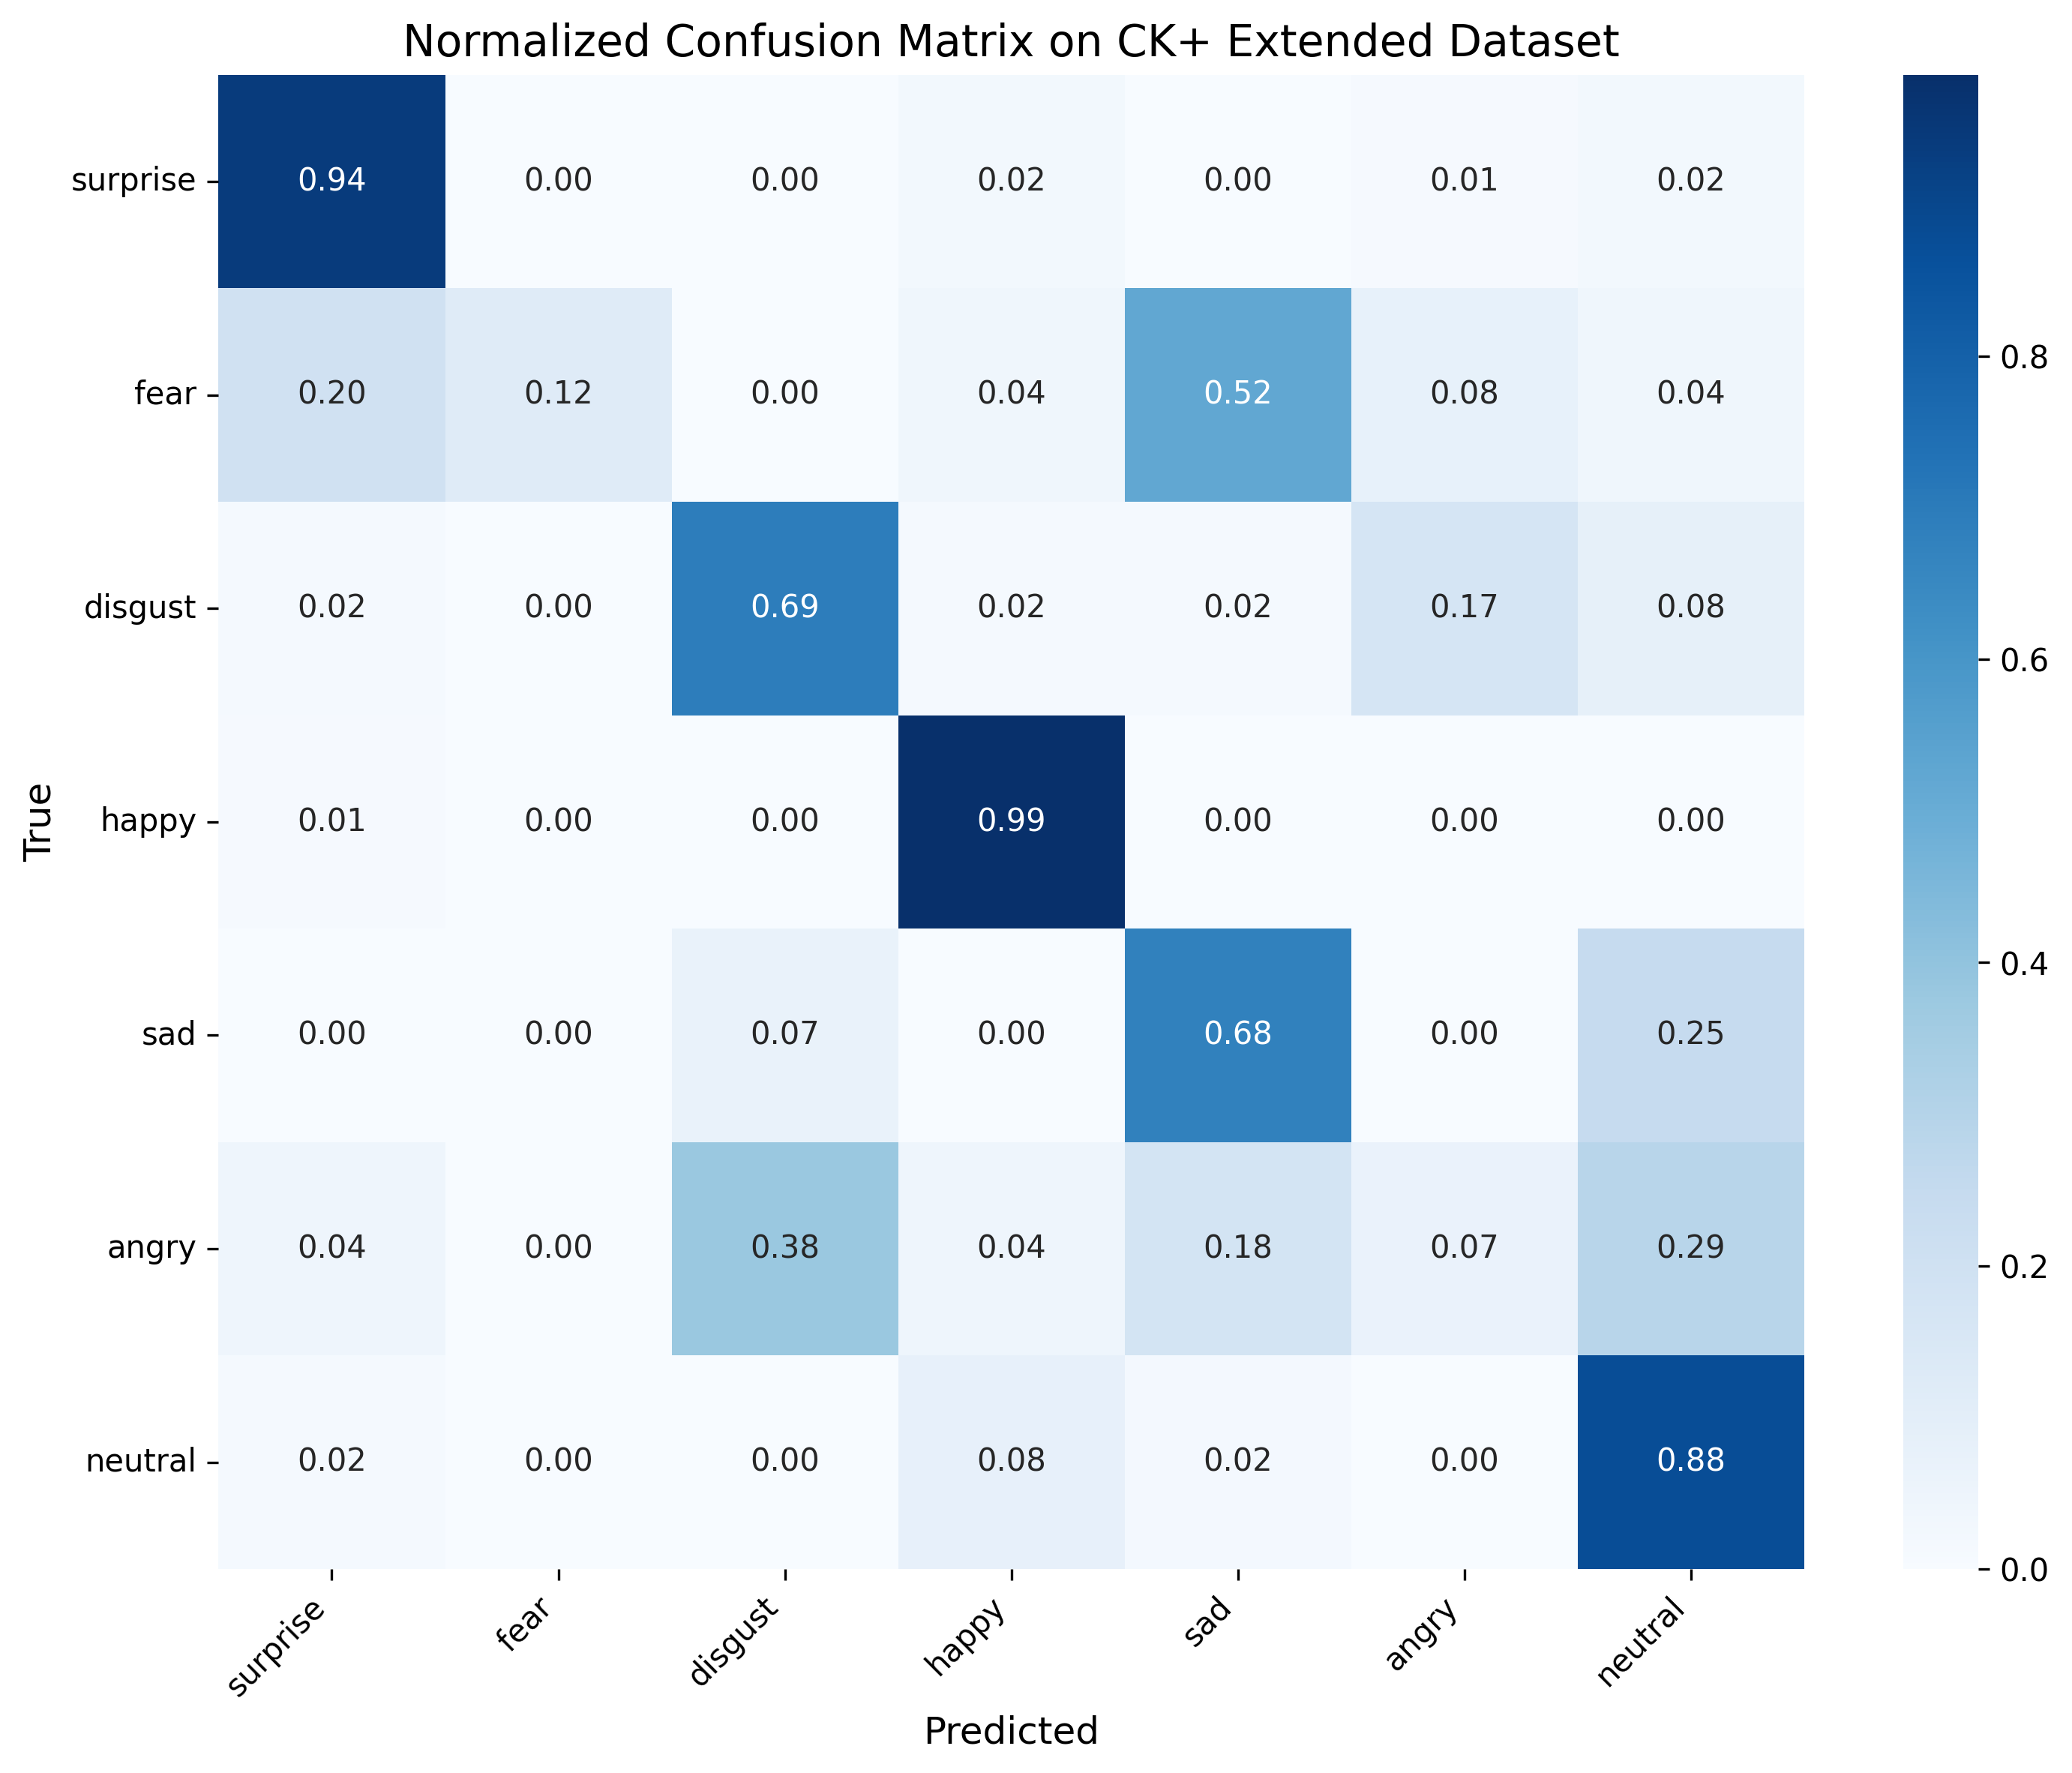

Source data for this figure (header and first rows):
, surprise, fear, disgust, happy, sad, angry, neutral
surprise, 0.9398, 0.0, 0.0, 0.0241, 0.0, 0.01205, 0.0241
fear, 0.2, 0.12, 0.0, 0.04, 0.52, 0.08, 0.04
disgust, 0.01695, 0.0, 0.6949, 0.01695, 0.01695, 0.1695, 0.08475
happy, 0.01449, 0.0, 0.0, 0.9855, 0.0, 0.0, 0.0
sad, 0.0, 0.0, 0.07143, 0.0, 0.6786, 0.0, 0.25
angry, 0.04444, 0.0, 0.3778, 0.04444, 0.1778, 0.06667, 0.2889
neutral, 0.01686, 0.0, 0.0, 0.08432, 0.02192, 0.0, 0.8769
